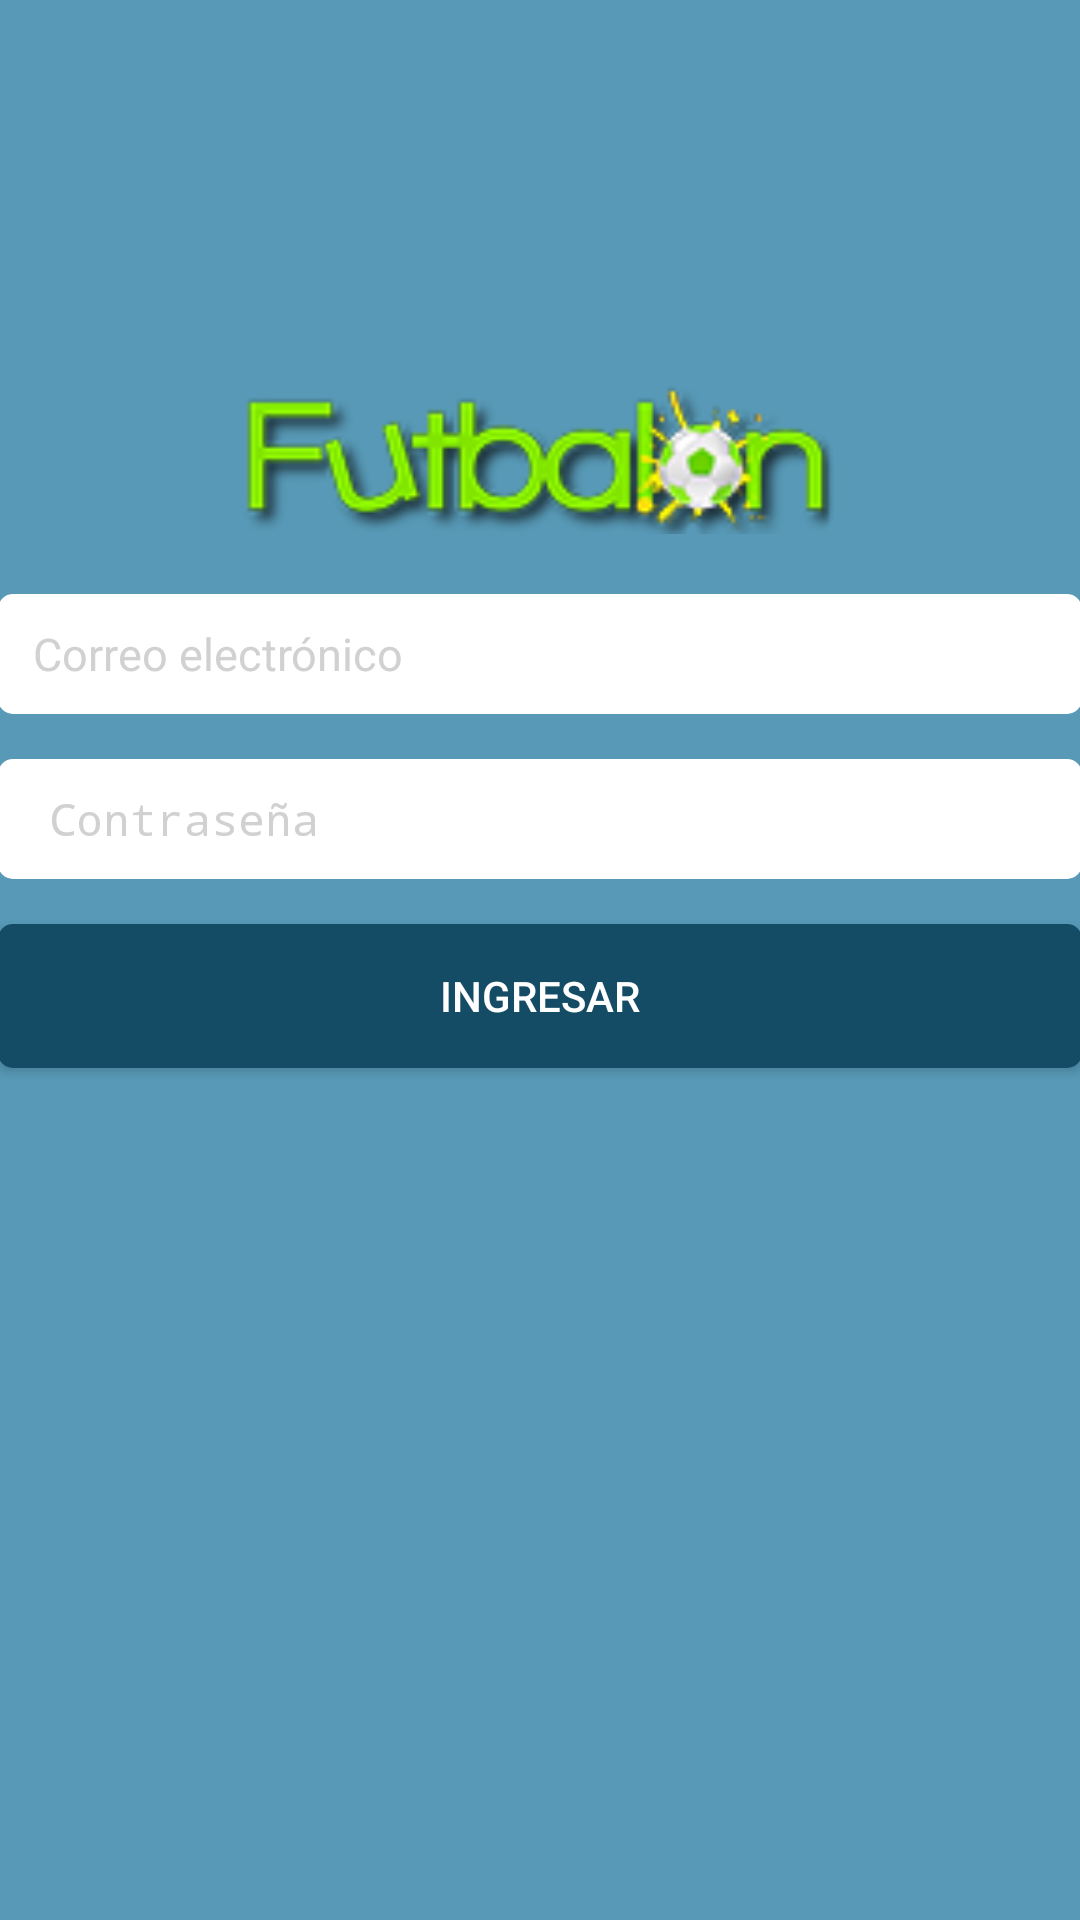

Reconstruct the res/layout file that produces this screen, plus the resources it refers to.
<!-- AndroidManifest.xml: application theme AppTheme -->
<!-- res/layout/activity_login.xml -->
<LinearLayout xmlns:android="http://schemas.android.com/apk/res/android"
    xmlns:tools="http://schemas.android.com/tools"
    android:layout_width="fill_parent"
    android:layout_height="fill_parent"
    android:paddingLeft="@dimen/activity_horizontal_margin"
    android:paddingRight="@dimen/activity_horizontal_margin"
    android:paddingTop="@dimen/activity_vertical_margin"
    android:orientation="vertical"
    android:gravity="center"
    android:background="@color/futbalon_background"
    android:paddingBottom="@dimen/activity_vertical_margin"
    tools:context=".LoginActivity">

    <LinearLayout
        android:layout_weight="1"
        android:orientation="vertical"
        android:layout_width="fill_parent"
        android:layout_height="0dp">

    </LinearLayout>


    <LinearLayout
        android:layout_width="fill_parent"
        android:paddingLeft="@dimen/activity_horizontal_margin"
        android:paddingRight="@dimen/activity_horizontal_margin"
        android:paddingTop="@dimen/activity_vertical_margin"
        android:paddingBottom="@dimen/activity_vertical_margin"
        android:layout_height="0dp"
        android:layout_weight="4"
        android:orientation="vertical">

        <ImageView
            android:layout_width="fill_parent"
            android:layout_height="wrap_content"
            android:maxHeight="60dp"
            android:minHeight="50dp"
            android:id="@+id/imageView"
            android:layout_gravity="center"
            android:src="@mipmap/ic_launcher"/>

        <EditText
            android:id="@+id/usuario"
            android:layout_width="fill_parent"
            android:layout_height="40dp"
            android:layout_marginTop="20dp"
            android:paddingLeft="8dp"
            android:textColorHint="@color/futbalon_gray"
            android:background="@drawable/round_edit_text"
            android:hint=" Correo electrónico"
            android:inputType="textEmailAddress"
            android:layout_marginBottom="5dp"
            android:textSize="15dp" />

        <EditText
            android:id="@+id/password"
            android:layout_width="fill_parent"
            android:layout_height="40dp"
            android:inputType="textPassword"
            android:layout_marginTop="10dp"
            android:textColorHint="@color/futbalon_gray"
            android:hint=" Contraseña"
            android:paddingLeft="8dp"
            android:background="@drawable/round_edit_text"
            android:layout_marginBottom="5dp"
            android:textSize="15dp" />

        <Button
            android:id="@+id/login"
            android:gravity="center"
            android:text="Ingresar"
            android:layout_width="fill_parent"
            android:layout_height="wrap_content"
            android:layout_marginTop="10dp"
            android:background="@drawable/round_button_login"
            android:textColor="@color/white"  />

    </LinearLayout>

</LinearLayout>
<!-- resources referenced by this layout -->
<resources>
  <color name="futbalon_background">#5799B6</color>
  <color name="futbalon_gray">#D1D1D1</color>
  <color name="white">#ffffff</color>
  <!-- drawable round_button_login (drawable) -->
  <?xml version="1.0" encoding="utf-8"?>
  <shape xmlns:android="http://schemas.android.com/apk/res/android"
      android:shape="rectangle" >
      <solid android:color="@color/futbalon_blue" />
      <corners android:radius="5dp" />
  </shape>
  <!-- drawable round_edit_text (drawable) -->
  <?xml version="1.0" encoding="utf-8"?>
  <shape xmlns:android="http://schemas.android.com/apk/res/android"
      android:shape="rectangle" >
      <solid android:color="@color/white" />
      <corners android:radius="5dp" />
  </shape>
  <!-- mipmap ic_launcher: png bitmap (mipmap-mdpi, 9591 bytes) -->
  <style name="AppTheme" parent="android:Theme.Holo.Light.DarkActionBar">
  
  
          
      </style>
  <color name="futbalon_blue">#134C64</color>
</resources>
